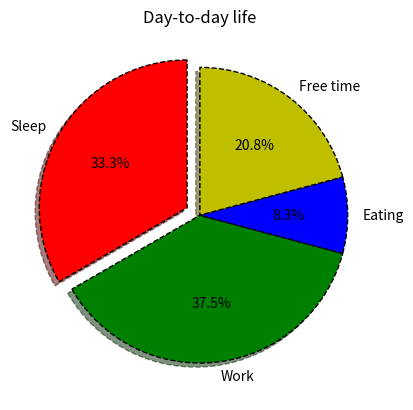

Python code for this plot:
import matplotlib.pyplot as plt

# Today we will learn about pie chart in matplotlib.

hours = [8, 9, 2, 5]
activity = ['Sleep', 'Work', 'Eating', 'Free time']
plt.title("Day-to-day life")
plt.pie(hours,
        explode=[0.1, 0, 0, 0],
        labels=activity,
        autopct="%1.1f%%",
        colors=["r", 'g', 'b', 'y'],
        shadow=True,
        wedgeprops={'edgecolor': 'k', 'linestyle': '--', 'linewidth': 1},
        startangle=90)
plt.show()

# Here,
# explode : used to highlight a particular piece

# shadow: used to toggle 3d shadow

# wedgeprops: key:value pairs given as args to customise the chart. To know more; search online.

# autopct: toggle percentages

# colors: customise the pieces' colors.

# startangle: used to rotate the pie chart. You can imagine it as a circle's straight radius on the right side and use it as the basis to rotate.

# labels: legend
